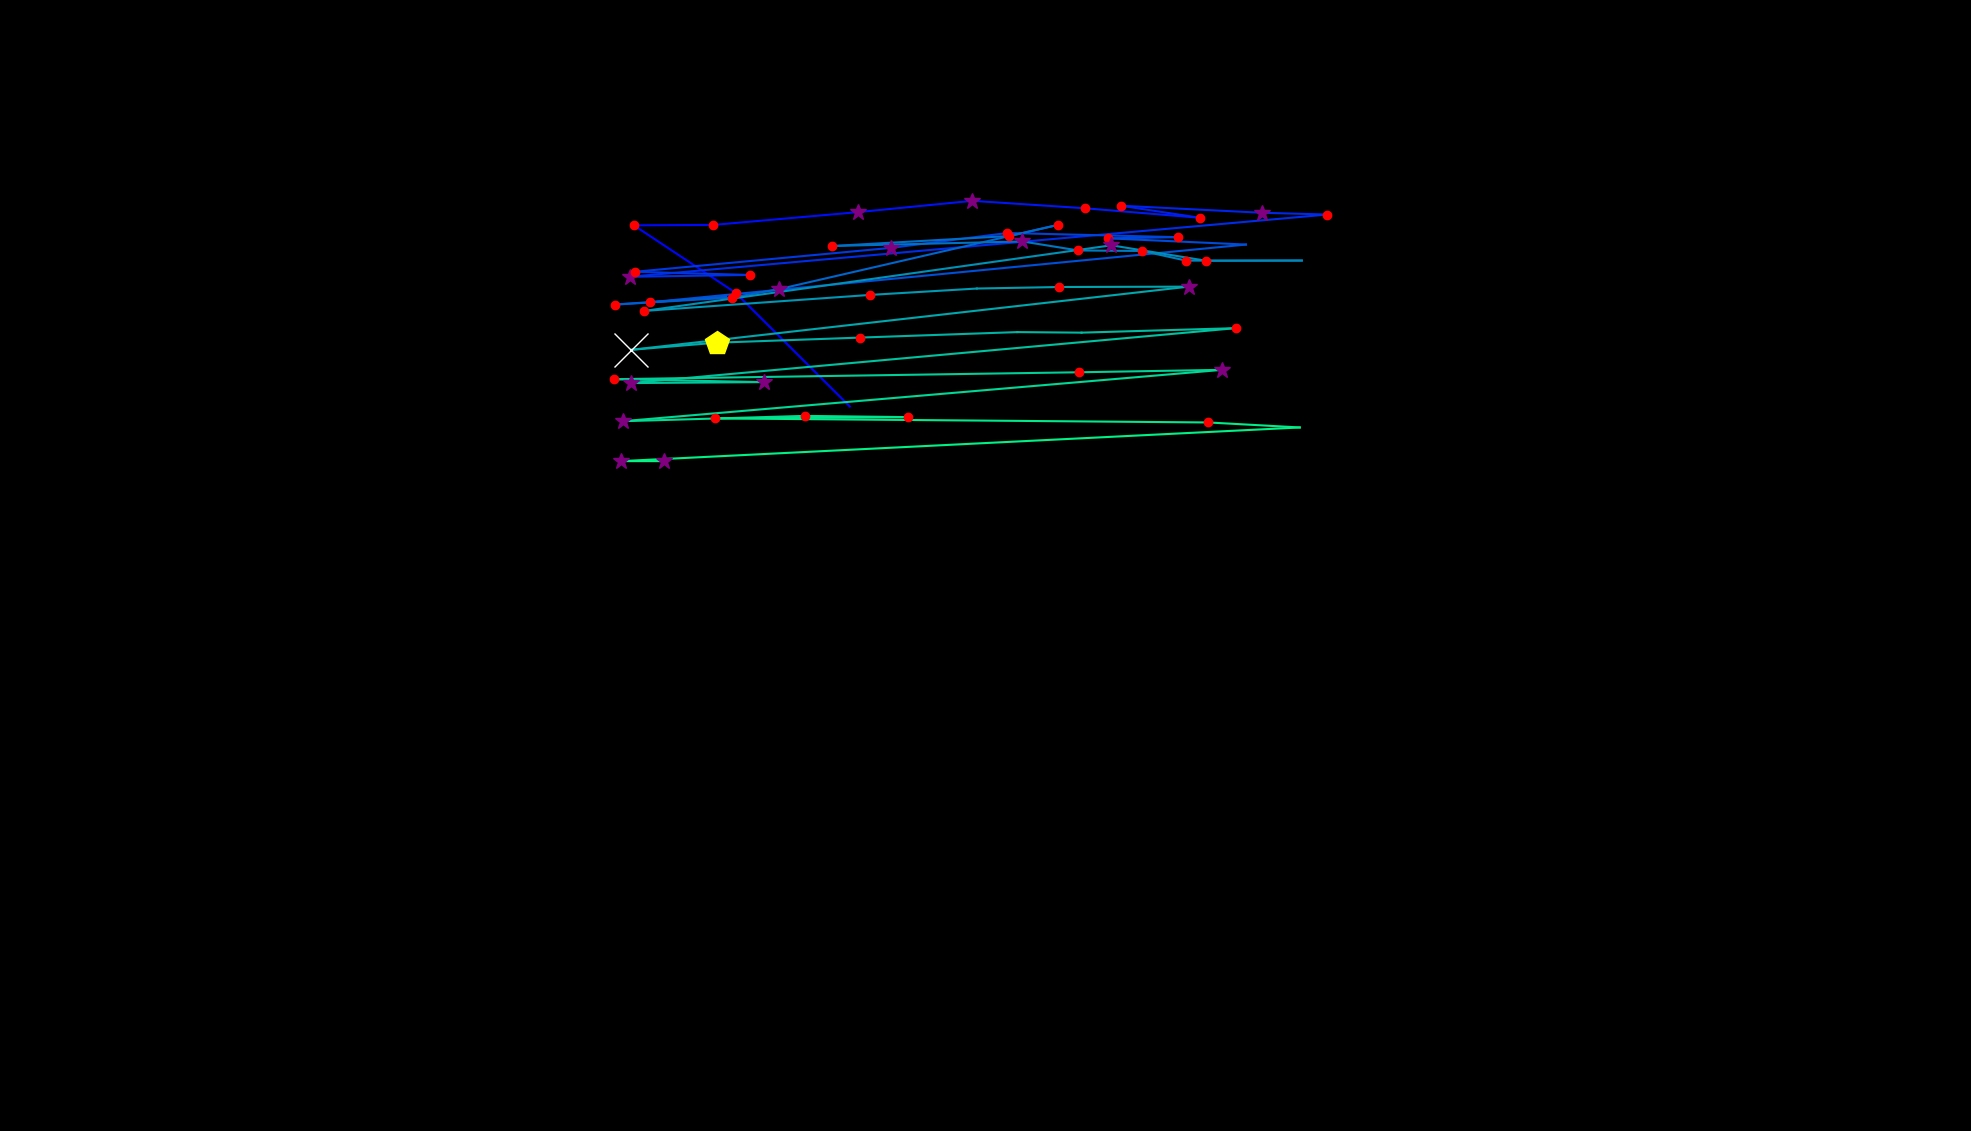

The file beside this chart, header and first rows:
, fixation_id, timestamp, avg_gaze_x, avg_gaze_y, duration
0, 0.0, 12.05, 1104, 940.9, 96.4
1, 1.0, 180.8, 955.4, 1088, 204.9
2, 2.0, 578.4, 823.3, 1176, 204.9
3, 3.0, 807.4, 926.3, 1177, 180.8
4, 4.0, 1121, 1114, 1193, 337.4
5, 5.0, 1482, 1263, 1208, 265.1
6, 6.0, 1771, 1409, 1198, 192.8
7, 7.0, 2024, 1559, 1186, 180.8
8, 8.0, 2229, 1455, 1202, 216.9
9, 9.0, 2507, 1638, 1193, 289.2
10, 10.0, 2820, 1724, 1190, 120.5
11, 11.0, 3037, 818, 1109, 277.2
12, 12.0, 3350, 973.4, 1112, 120.5
13, 13.0, 3519, 825.1, 1116, 120.5
14, 14.0, 3868, 1158, 1147, 301.3
15, 15.0, 4230, 1308, 1166, 241
16, 16.0, 4543, 1530, 1161, 180.8
17, 17.0, 4760, 1438, 1159, 180.8
18, 18.0, 5013, 1618, 1151, 96.4
19, 19.0, 5218, 844.7, 1076, 229
20, 20.0, 5471, 943, 1083, 96.4
21, 21.0, 5748, 799.1, 1073, 180.8
22, 22.0, 5965, 950.9, 1082, 156.7
23, 23.0, 6146, 1012, 1093, 253.1
24, 24.0, 6483, 1374, 1177, 156.7
25, 25.0, 6664, 1311, 1162, 120.5
26, 26.0, 6845, 1081, 1149, 132.6
27, 27.0, 7110, 1328, 1155, 337.4
28, 28.0, 7483, 1400, 1144, 229
29, 29.0, 7736, 1484, 1143, 168.7
30, 30.0, 7929, 1540, 1130, 132.6
31, 31.0, 8098, 1691, 1130, 96.4
32, 32.0, 8339, 1566, 1130, 132.6
33, 33.0, 8508, 1443, 1150, 253.1
34, 34.0, 9026, 836.7, 1065, 180.8
35, 35.0, 9243, 1130, 1086, 229
36, 36.0, 9532, 1269, 1094, 108.5
37, 37.0, 9677, 1376, 1096, 132.6
38, 38.0, 9881, 1544, 1097, 349.5
39, 39.0, 10339, 819.6, 1015, 674.8
40, 40.0, 11038, 930.7, 1024, 457.9
41, 41.0, 11520, 1116, 1030, 204.9
42, 42.0, 11761, 1321, 1038, 108.5
43, 43.0, 11930, 1405, 1037, 108.5
44, 44.0, 12147, 1605, 1043, 156.7
45, 45.0, 12508, 819, 971.3, 349.5
46, 46.0, 12882, 992, 972.6, 277.2
47, 47.0, 13219, 797, 976.4, 192.8
48, 48.0, 13605, 1401, 985.4, 168.7
49, 49.0, 13846, 1587, 988.5, 313.3
50, 50.0, 14376, 808.7, 921.8, 253.1
51, 51.0, 14714, 1045, 928.7, 192.8
52, 52.0, 14943, 1179, 927.1, 192.8
53, 53.0, 15208, 928.6, 925.5, 144.6
54, 54.0, 15449, 1569, 920.2, 192.8
55, 55.0, 15726, 1688, 913.7, 96.4
56, 56.0, 15931, 806.8, 870, 325.4
57, 57.0, 16280, 861.9, 870, 397.7
